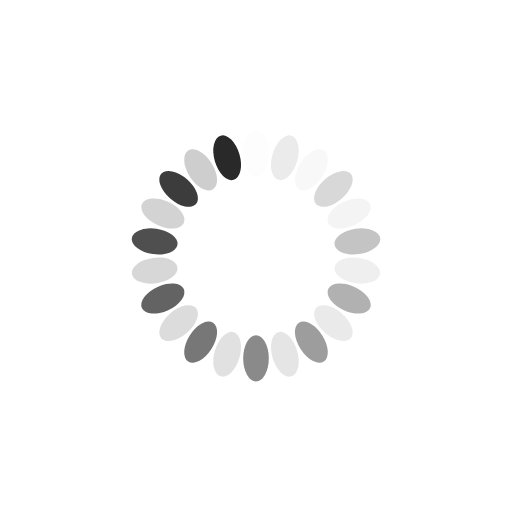
t = 0.00 s
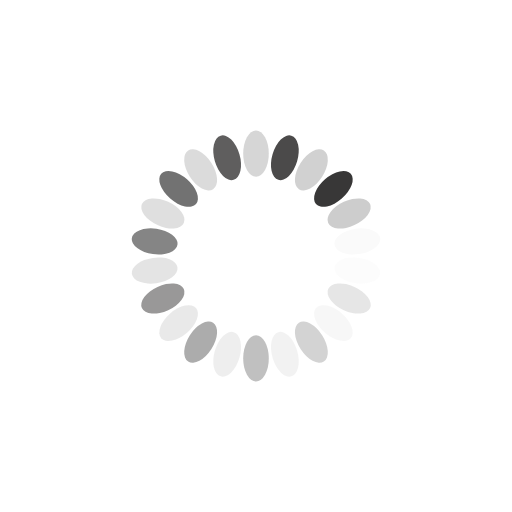
t = 0.24 s
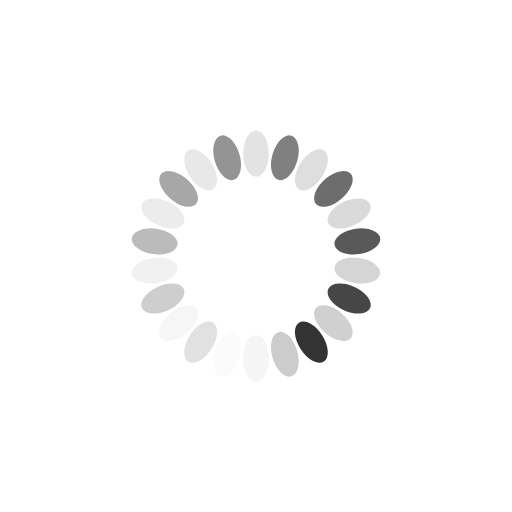
t = 0.48 s
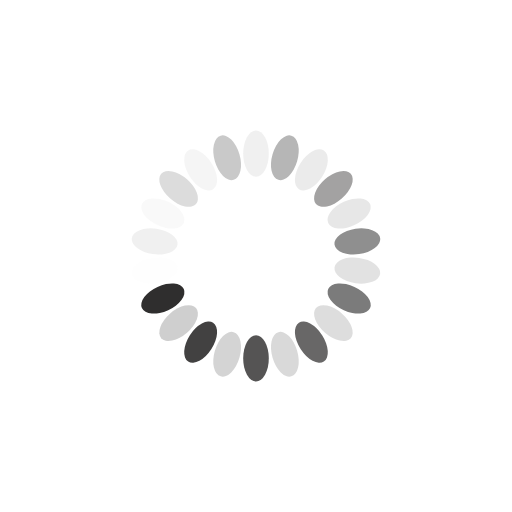
t = 0.72 s

The animated SVG that drew these frames (rendered in a browser with its animation timeline set to each time). Animation: 22 SMIL elements (animate=22); one cycle of 0.96 s, repeats indefinitely.

<svg xmlns="http://www.w3.org/2000/svg" style="margin:auto;background:0 0;display:block;shape-rendering:auto" width="204" height="204" viewBox="0 0 100 100" preserveAspectRatio="xMidYMid"><rect x="47.5" y="25.5" rx="2.5" ry="4.5" width="5" height="9" fill="#ccc"><animate attributeName="opacity" values="1;0" keyTimes="0;1" dur="0.9615384615384615s" begin="-0.9178321678321677s" repeatCount="indefinite"/></rect><rect x="47.5" y="25.5" rx="2.5" ry="4.5" width="5" height="9" fill="#2a2929" transform="rotate(16.364 50 50)"><animate attributeName="opacity" values="1;0" keyTimes="0;1" dur="0.9615384615384615s" begin="-0.8741258741258741s" repeatCount="indefinite"/></rect><rect x="47.5" y="25.5" rx="2.5" ry="4.5" width="5" height="9" fill="#ccc" transform="rotate(32.727 50 50)"><animate attributeName="opacity" values="1;0" keyTimes="0;1" dur="0.9615384615384615s" begin="-0.8304195804195803s" repeatCount="indefinite"/></rect><rect x="47.5" y="25.5" rx="2.5" ry="4.5" width="5" height="9" fill="#2a2929" transform="rotate(49.09 50 50)"><animate attributeName="opacity" values="1;0" keyTimes="0;1" dur="0.9615384615384615s" begin="-0.7867132867132867s" repeatCount="indefinite"/></rect><rect x="47.5" y="25.5" rx="2.5" ry="4.5" width="5" height="9" fill="#ccc" transform="rotate(65.455 50 50)"><animate attributeName="opacity" values="1;0" keyTimes="0;1" dur="0.9615384615384615s" begin="-0.7430069930069929s" repeatCount="indefinite"/></rect><rect x="47.5" y="25.5" rx="2.5" ry="4.5" width="5" height="9" fill="#2a2929" transform="rotate(81.818 50 50)"><animate attributeName="opacity" values="1;0" keyTimes="0;1" dur="0.9615384615384615s" begin="-0.6993006993006993s" repeatCount="indefinite"/></rect><rect x="47.5" y="25.5" rx="2.5" ry="4.5" width="5" height="9" fill="#ccc" transform="rotate(98.182 50 50)"><animate attributeName="opacity" values="1;0" keyTimes="0;1" dur="0.9615384615384615s" begin="-0.6555944055944055s" repeatCount="indefinite"/></rect><rect x="47.5" y="25.5" rx="2.5" ry="4.5" width="5" height="9" fill="#2a2929" transform="rotate(114.545 50 50)"><animate attributeName="opacity" values="1;0" keyTimes="0;1" dur="0.9615384615384615s" begin="-0.6118881118881119s" repeatCount="indefinite"/></rect><rect x="47.5" y="25.5" rx="2.5" ry="4.5" width="5" height="9" fill="#ccc" transform="rotate(130.91 50 50)"><animate attributeName="opacity" values="1;0" keyTimes="0;1" dur="0.9615384615384615s" begin="-0.5681818181818181s" repeatCount="indefinite"/></rect><rect x="47.5" y="25.5" rx="2.5" ry="4.5" width="5" height="9" fill="#2a2929" transform="rotate(147.273 50 50)"><animate attributeName="opacity" values="1;0" keyTimes="0;1" dur="0.9615384615384615s" begin="-0.5244755244755244s" repeatCount="indefinite"/></rect><rect x="47.5" y="25.5" rx="2.5" ry="4.5" width="5" height="9" fill="#ccc" transform="rotate(163.636 50 50)"><animate attributeName="opacity" values="1;0" keyTimes="0;1" dur="0.9615384615384615s" begin="-0.4807692307692307s" repeatCount="indefinite"/></rect><rect x="47.5" y="25.5" rx="2.5" ry="4.5" width="5" height="9" fill="#2a2929" transform="rotate(180 50 50)"><animate attributeName="opacity" values="1;0" keyTimes="0;1" dur="0.9615384615384615s" begin="-0.43706293706293703s" repeatCount="indefinite"/></rect><rect x="47.5" y="25.5" rx="2.5" ry="4.5" width="5" height="9" fill="#ccc" transform="rotate(196.364 50 50)"><animate attributeName="opacity" values="1;0" keyTimes="0;1" dur="0.9615384615384615s" begin="-0.39335664335664333s" repeatCount="indefinite"/></rect><rect x="47.5" y="25.5" rx="2.5" ry="4.5" width="5" height="9" fill="#2a2929" transform="rotate(212.727 50 50)"><animate attributeName="opacity" values="1;0" keyTimes="0;1" dur="0.9615384615384615s" begin="-0.34965034965034963s" repeatCount="indefinite"/></rect><rect x="47.5" y="25.5" rx="2.5" ry="4.5" width="5" height="9" fill="#ccc" transform="rotate(229.09 50 50)"><animate attributeName="opacity" values="1;0" keyTimes="0;1" dur="0.9615384615384615s" begin="-0.30594405594405594s" repeatCount="indefinite"/></rect><rect x="47.5" y="25.5" rx="2.5" ry="4.5" width="5" height="9" fill="#2a2929" transform="rotate(245.455 50 50)"><animate attributeName="opacity" values="1;0" keyTimes="0;1" dur="0.9615384615384615s" begin="-0.2622377622377622s" repeatCount="indefinite"/></rect><rect x="47.5" y="25.5" rx="2.5" ry="4.5" width="5" height="9" fill="#ccc" transform="rotate(261.818 50 50)"><animate attributeName="opacity" values="1;0" keyTimes="0;1" dur="0.9615384615384615s" begin="-0.21853146853146851s" repeatCount="indefinite"/></rect><rect x="47.5" y="25.5" rx="2.5" ry="4.5" width="5" height="9" fill="#2a2929" transform="rotate(278.182 50 50)"><animate attributeName="opacity" values="1;0" keyTimes="0;1" dur="0.9615384615384615s" begin="-0.17482517482517482s" repeatCount="indefinite"/></rect><rect x="47.5" y="25.5" rx="2.5" ry="4.5" width="5" height="9" fill="#ccc" transform="rotate(294.545 50 50)"><animate attributeName="opacity" values="1;0" keyTimes="0;1" dur="0.9615384615384615s" begin="-0.1311188811188811s" repeatCount="indefinite"/></rect><rect x="47.5" y="25.5" rx="2.5" ry="4.5" width="5" height="9" fill="#2a2929" transform="rotate(310.91 50 50)"><animate attributeName="opacity" values="1;0" keyTimes="0;1" dur="0.9615384615384615s" begin="-0.08741258741258741s" repeatCount="indefinite"/></rect><rect x="47.5" y="25.5" rx="2.5" ry="4.5" width="5" height="9" fill="#ccc" transform="rotate(327.273 50 50)"><animate attributeName="opacity" values="1;0" keyTimes="0;1" dur="0.9615384615384615s" begin="-0.043706293706293704s" repeatCount="indefinite"/></rect><rect x="47.5" y="25.5" rx="2.5" ry="4.5" width="5" height="9" fill="#2a2929" transform="rotate(343.636 50 50)"><animate attributeName="opacity" values="1;0" keyTimes="0;1" dur="0.9615384615384615s" begin="0s" repeatCount="indefinite"/></rect></svg>
